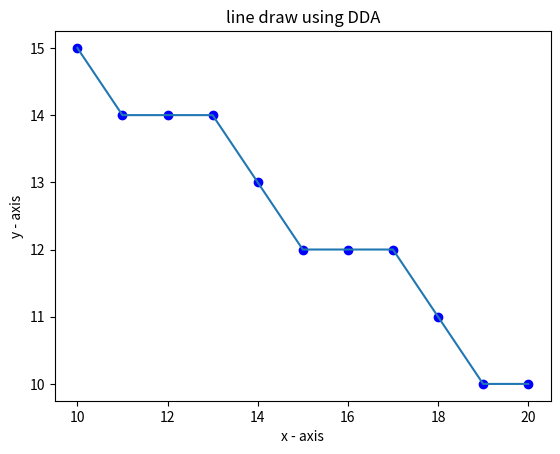

This chart was generated by the following Python code:
import math
import matplotlib.pyplot as plt

pointListX = []
pointListY = []

def drawLineDDA(x1,y1,x2,y2):
    x,y = x1, y1
    dx = x2 - x1
    dy = y2 - y1
    if abs(dx) > abs(dy):
        stepSize = dx
    else:
        stepSize = dy
    xinc = dx / abs(stepSize)
    yinc = dy / abs(stepSize)
    stepSize = abs(stepSize)
    print(dx, stepSize, dy)

    print('x = %s, y = %s' % (x, y))
    plt.plot(x, y, 'bo')
    pointListX.append(x)
    pointListY.append(y)

    for i in range(stepSize):
        x += xinc
        y += yinc

        print('x = %s, y = %s' % (round(x),round(y)))        
        plt.plot(round(x), round(y), 'bo')
        pointListX.append(round(x))
        pointListY.append(round(y))

def main():
    #drawLineDDA(10,5,16,15)
    #drawLineDDA(20, 20, 30, 28)
    #drawLineDDA(0, 0, 4, 6)
    #drawLineDDA(20,10,30,18)
    drawLineDDA(10,15,20,10)

    plt.plot(pointListX, pointListY)
    plt.xlabel('x - axis')
    plt.ylabel('y - axis')
    plt.title('line draw using DDA')
    plt.show()


if __name__ == "__main__":
    main()	
